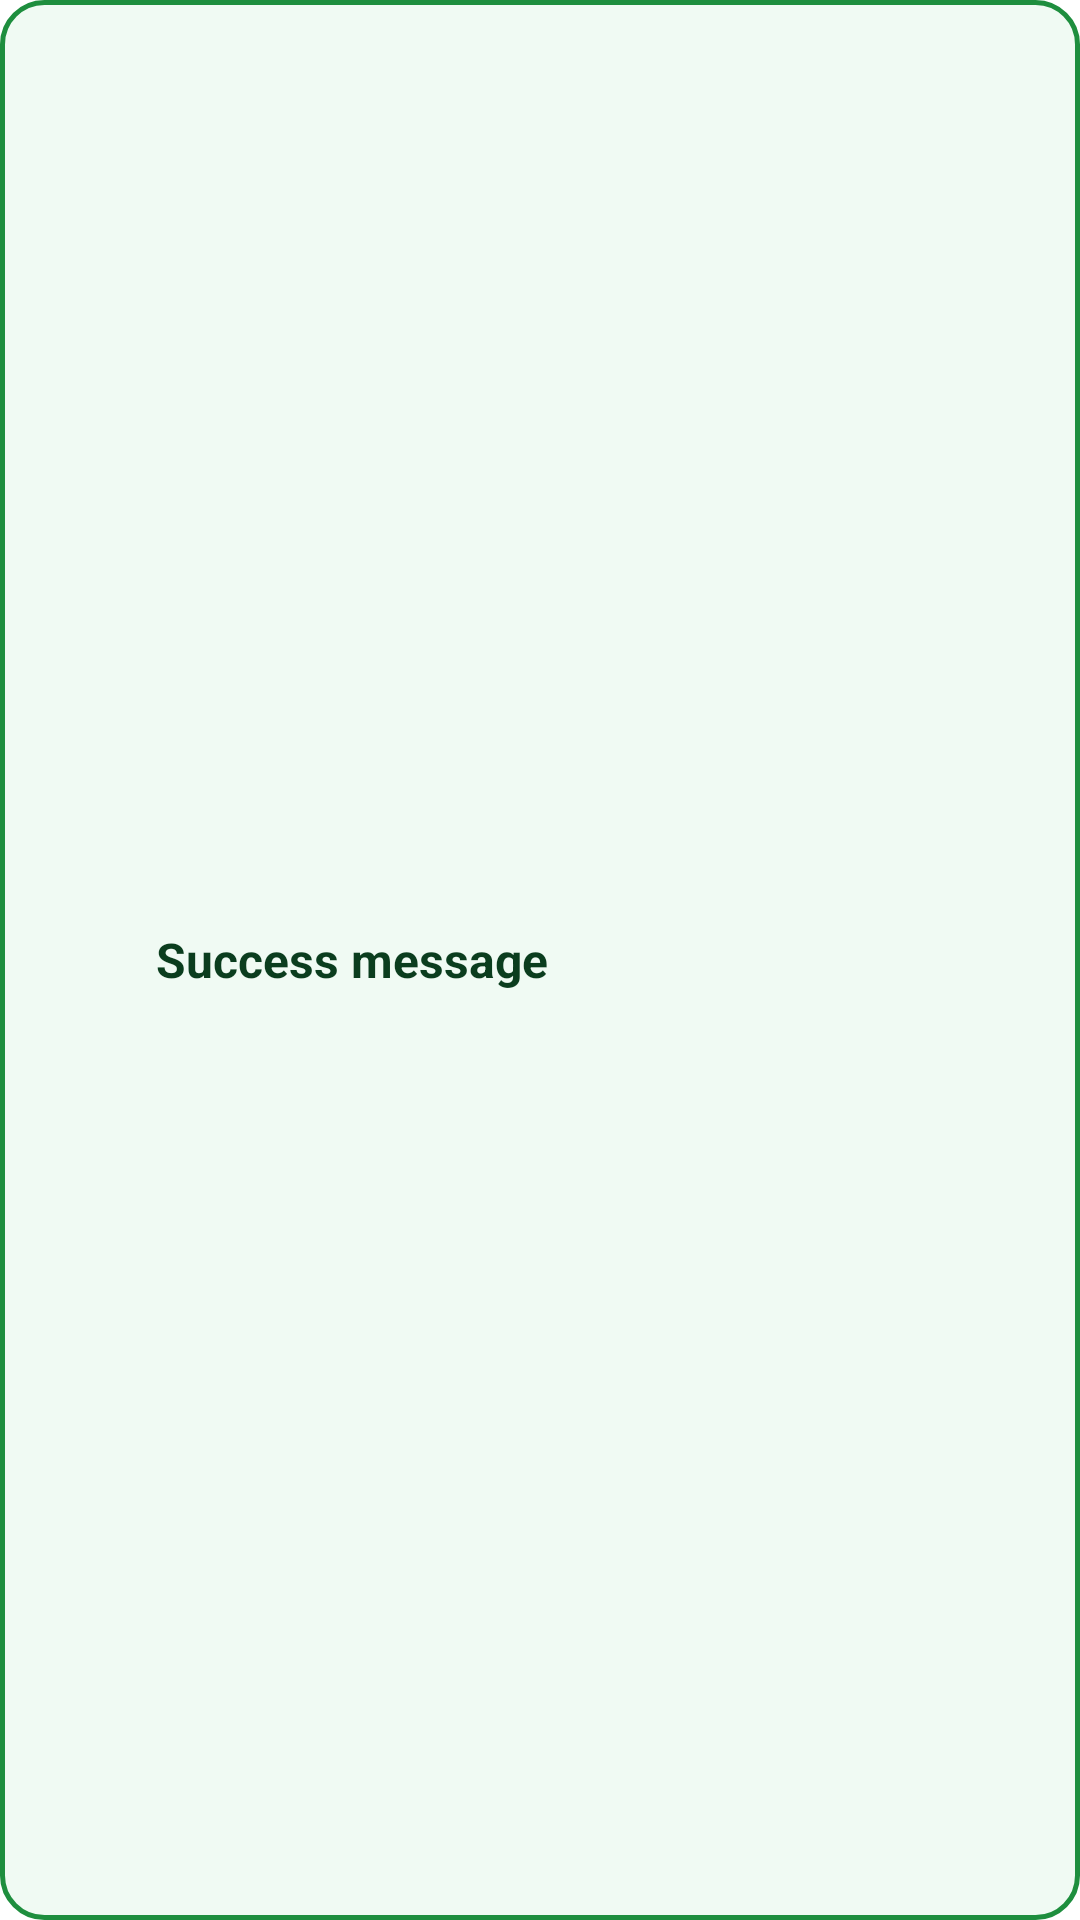

Here is an Android app screen rendered from its layout file. Give the layout XML and the strings, colors and styles it references.
<!-- AndroidManifest.xml: application theme Theme.QuanLyCuaHangLapTop -->
<!-- res/layout/view_toast_success.xml -->
<?xml version="1.0" encoding="utf-8"?>
<LinearLayout xmlns:android="http://schemas.android.com/apk/res/android"
    android:layout_width="match_parent"
    android:layout_height="wrap_content"
    android:background="@drawable/bg_toast_success"
    android:orientation="horizontal"
    android:gravity="center_vertical"
    android:padding="12dp"
    android:minHeight="56dp"
    android:elevation="4dp">

    <ImageView
        android:id="@+id/imgToast"
        android:layout_width="24dp"
        android:layout_height="24dp"
        android:layout_marginStart="4dp"
        android:layout_marginEnd="12dp"
        android:src="@drawable/ic_check_circle" />

    <TextView
        android:id="@+id/tvToast"
        android:layout_width="0dp"
        android:layout_height="wrap_content"
        android:layout_weight="1"
        android:textColor="#0B3D1E"
        android:textSize="16sp"
        android:textStyle="bold"
        android:maxLines="3"
        android:ellipsize="end"
        android:text="Success message"/>

</LinearLayout>
<!-- resources referenced by this layout -->
<resources>
  <!-- drawable bg_toast_success (drawable) -->
  <?xml version="1.0" encoding="utf-8"?>
  <shape xmlns:android="http://schemas.android.com/apk/res/android"
      android:shape="rectangle">
      <solid android:color="#F0FAF3"/>
      <corners android:radius="14dp"/>
      <stroke android:width="1.5dp" android:color="#1E8E3E"/>
      <padding android:left="0dp" android:top="0dp" android:right="0dp" android:bottom="0dp"/>
  </shape>
  <style name="Theme.QuanLyCuaHangLapTop" parent="Theme.MaterialComponents.DayNight.DarkActionBar">
          
          <item name="colorPrimary">@color/purple_200</item>
          <item name="colorPrimaryVariant">@color/purple_700</item>
          <item name="colorOnPrimary">@color/black</item>
          
          <item name="colorSecondary">@color/teal_200</item>
          <item name="colorSecondaryVariant">@color/teal_200</item>
          <item name="colorOnSecondary">@color/black</item>
          
          <item name="android:statusBarColor">?attr/colorPrimaryVariant</item>
          
      </style>
  <color name="purple_200">#FFBB86FC</color>
  <color name="purple_700">#FF3700B3</color>
  <color name="black">#FF000000</color>
  <color name="teal_200">#FF03DAC5</color>
</resources>
